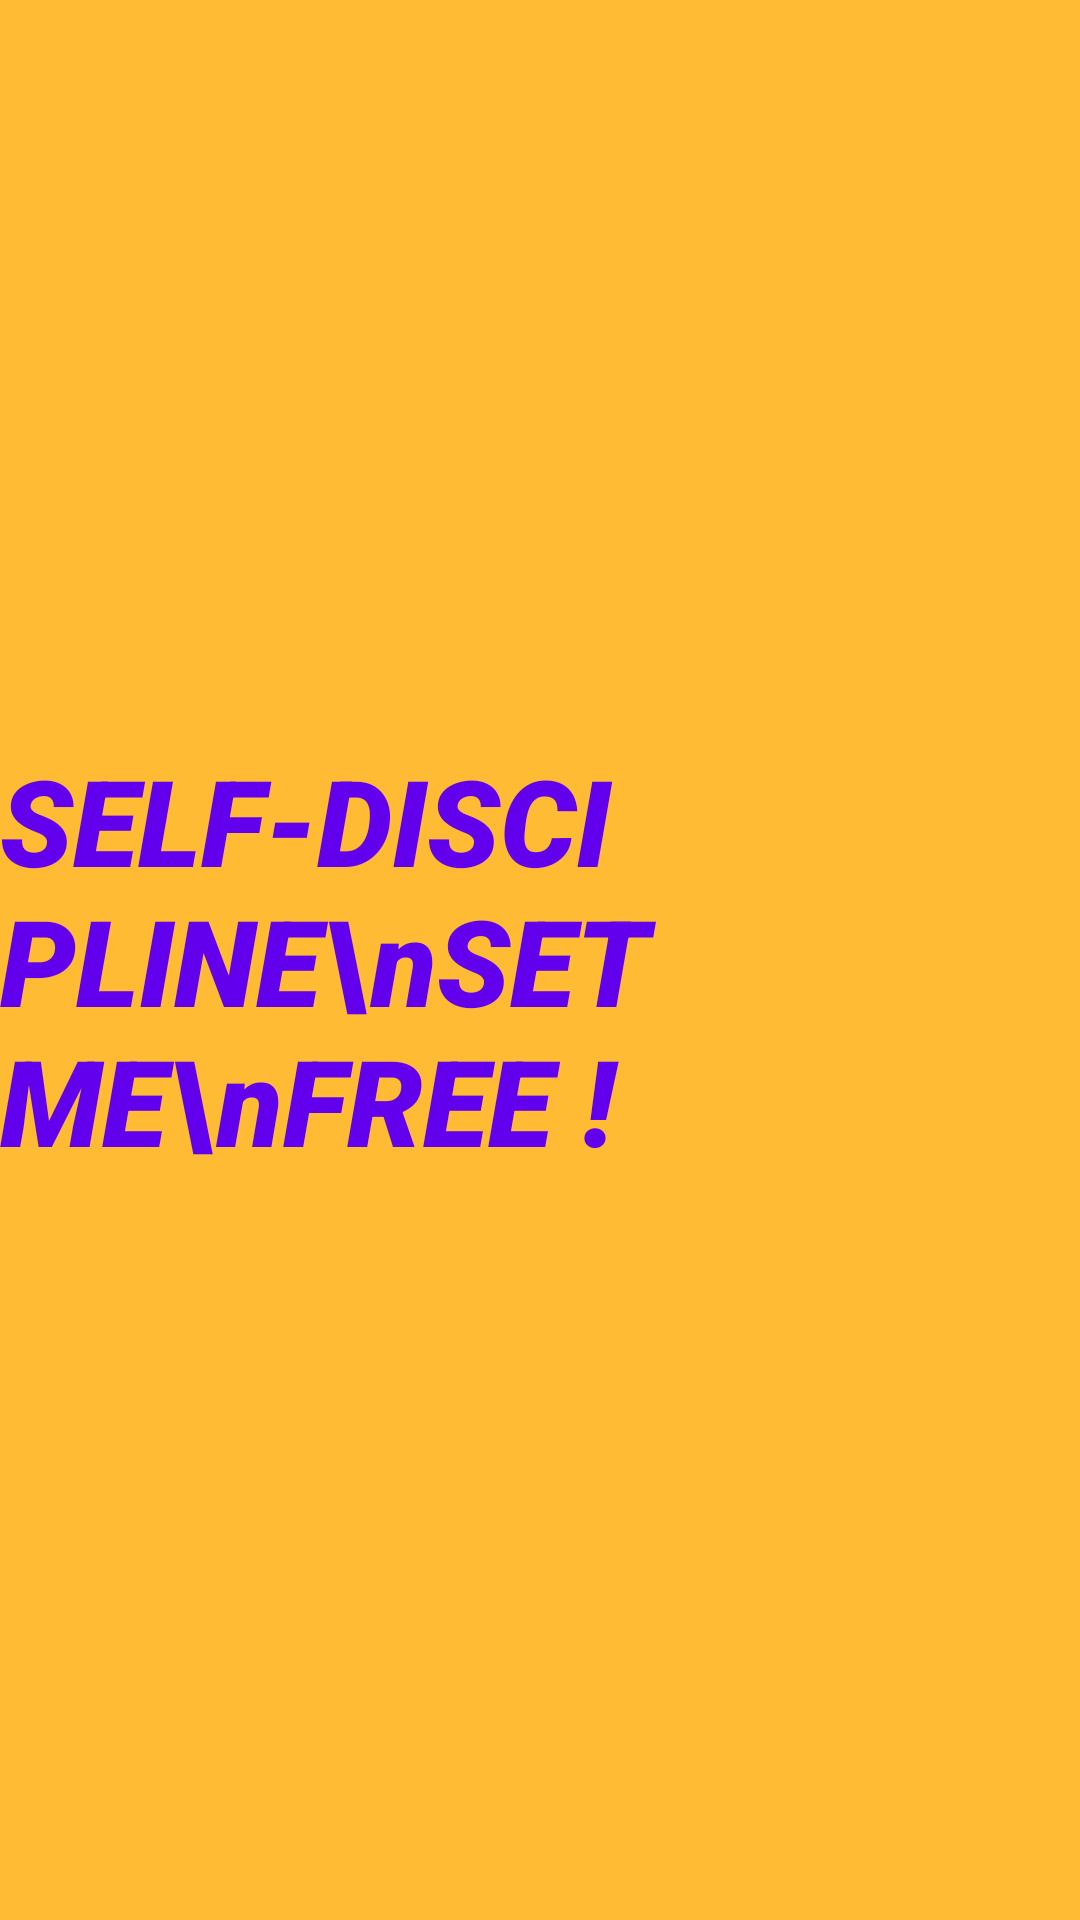

Produce the Android XML layout that renders to this screen, including the resource entries it uses.
<!-- AndroidManifest.xml: application theme AppThemeDark -->
<!-- res/layout/activity_main.xml -->
<?xml version="1.0" encoding="utf-8"?>
<androidx.constraintlayout.widget.ConstraintLayout xmlns:android="http://schemas.android.com/apk/res/android"
    xmlns:app="http://schemas.android.com/apk/res-auto"
    xmlns:tools="http://schemas.android.com/tools"
    tools:context=".GreetingActivity"
    android:layout_width="match_parent"
    android:layout_height="match_parent"
    android:background="@android:color/holo_orange_light">

    <TextView
        android:layout_width="wrap_content"
        android:layout_height="wrap_content"
        android:fontFamily="sans-serif-black"
        android:singleLine="false"
        android:text="SELF-DISCIPLINE\nSET ME\nFREE !"

        android:textColor="@color/colorPrimary"
        android:textSize="40sp"
        android:textStyle="bold|italic"
        app:layout_constraintBottom_toBottomOf="parent"
        app:layout_constraintEnd_toEndOf="parent"
        app:layout_constraintHorizontal_bias="0.5"
        app:layout_constraintStart_toStartOf="parent"
        app:layout_constraintTop_toTopOf="parent" />

</androidx.constraintlayout.widget.ConstraintLayout>
<!-- resources referenced by this layout -->
<resources>
  <style name="AppThemeDark" parent="Theme.AppCompat.DayNight">
          
          <item name="colorPrimary">@color/colorPrimary</item>
          <item name="colorPrimaryDark">@color/colorPrimary</item>
          <item name="colorAccent">@color/colorPrimary</item>
      </style>
  <!-- not gathered from this repository: default colours our renderer supplied (Android Studio template values) -->
  <color name="colorPrimary">#FF6200EE</color>
</resources>
